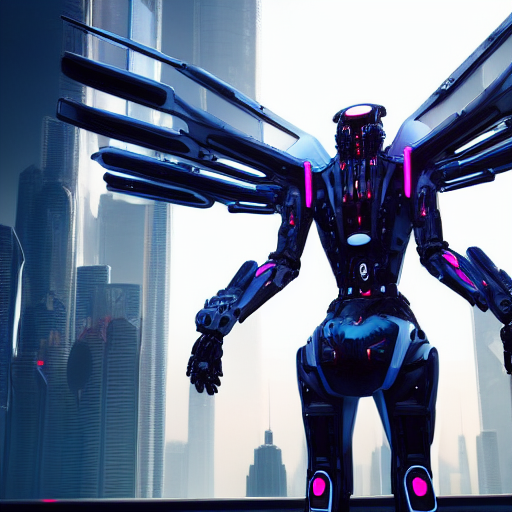
Generation parameters embedded in this image by ComfyUI (PNG 'prompt' text chunk: the API-format workflow graph, JSON):
{"3":{"inputs":{"seed":67201176592191,"steps":20,"cfg":8.0,"sampler_name":"euler","scheduler":"normal","denoise":1.0,"model":["4",0],"positive":["6",0],"negative":["7",0],"latent_image":["5",0]},"class_type":"KSampler","_meta":{"title":"KSampler"}},"4":{"inputs":{"ckpt_name":"v1-5-pruned-emaonly-fp16.safetensors"},"class_type":"CheckpointLoaderSimple","_meta":{"title":"Load Checkpoint"}},"5":{"inputs":{"width":512,"height":512,"batch_size":1},"class_type":"EmptyLatentImage","_meta":{"title":"Empty Latent Image"}},"6":{"inputs":{"text":"A cybernetic humanoid with mechanical wings standing on the edge of a futuristic skyline, cyberpunk theme, neon accents, highly detailed mech suit, dark sci-fi, ray-traced reflections, ultra-HD, cinematic realism.","clip":["4",1]},"class_type":"CLIPTextEncode","_meta":{"title":"CLIP Text Encode (Prompt)"}},"7":{"inputs":{"text":"text, watermark","clip":["4",1]},"class_type":"CLIPTextEncode","_meta":{"title":"CLIP Text Encode (Prompt)"}},"8":{"inputs":{"samples":["3",0],"vae":["4",2]},"class_type":"VAEDecode","_meta":{"title":"VAE Decode"}},"9":{"inputs":{"filename_prefix":"ComfyUI","images":["8",0]},"class_type":"SaveImage","_meta":{"title":"Save Image"}}}